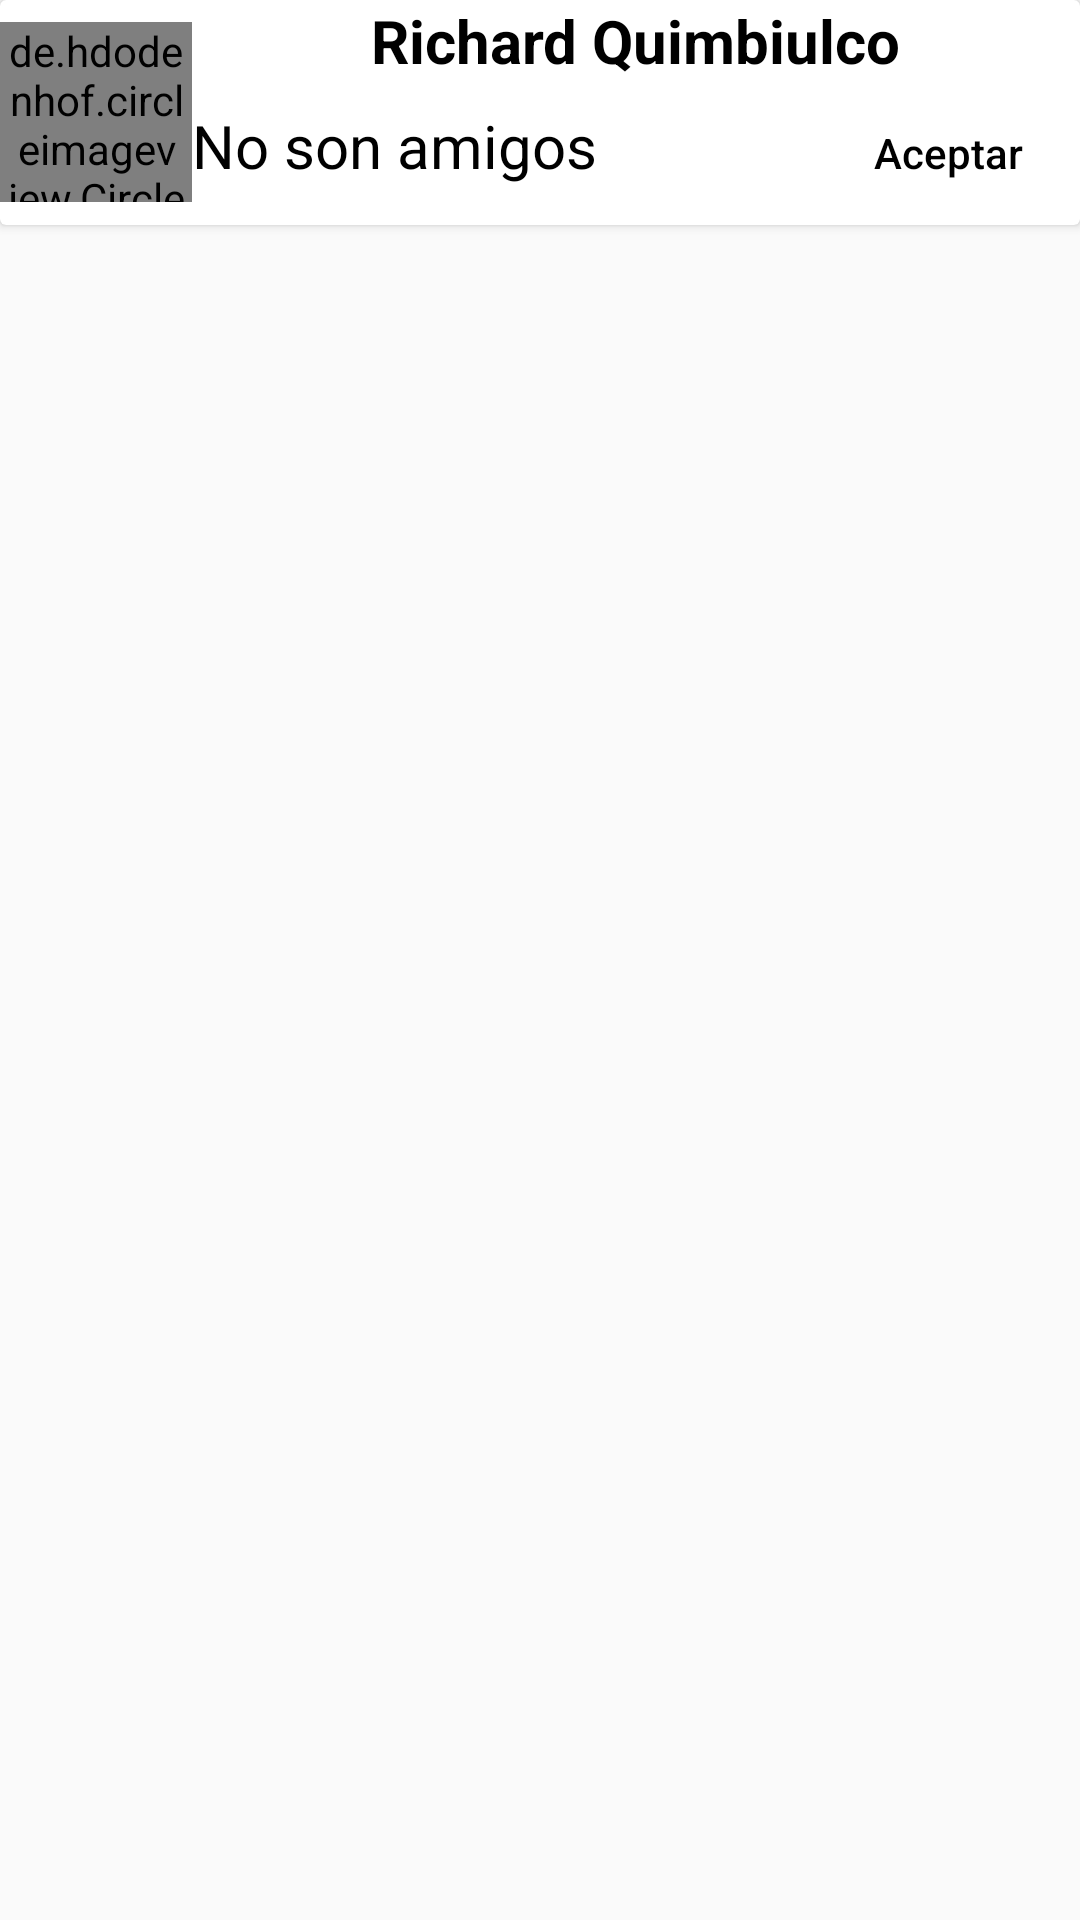

The Android layout XML behind this screen, and the referenced resources:
<!-- AndroidManifest.xml: application theme AppTheme -->
<!-- res/layout/activity_card_view_buscar_usuarios.xml -->
<?xml version="1.0" encoding="utf-8"?>
<LinearLayout
    xmlns:android="http://schemas.android.com/apk/res/android"
    xmlns:app="http://schemas.android.com/apk/res-auto"
    xmlns:tools="http://schemas.android.com/tools"
    android:layout_width="match_parent"
    android:layout_height="wrap_content"
    tools:context="com.example.mauricio.real.CardView_Solicitudes">
    <android.support.v7.widget.CardView
        android:layout_width="match_parent"
        android:layout_height="wrap_content">
        <LinearLayout
            android:layout_width="match_parent"
            android:layout_height="wrap_content"
            android:orientation="horizontal">
            <de.hdodenhof.circleimageview.CircleImageView
                android:id="@+id/imgUserEnvioSolicitud"
                android:layout_width="64dp"
                android:layout_height="60dp"
                android:src="@drawable/ic_account_circle"
                android:layout_gravity="center"/>
            <LinearLayout
                android:layout_width="match_parent"
                android:layout_height="wrap_content"
                android:layout_weight="1"
                android:orientation="vertical"
                android:gravity="center">
                <TextView
                    android:id="@+id/tvNombreSolicitudUsuario"
                    android:layout_width="wrap_content"
                    android:layout_height="wrap_content"
                    android:layout_weight="1"
                    android:text="Richard Quimbiulco"
                    android:textSize="20sp"
                    android:textColor="#000000"
                    android:textStyle="bold"/>
                <LinearLayout
                    android:layout_width="match_parent"
                    android:layout_height="wrap_content"
                    android:orientation="horizontal">
                    <TextView
                        android:id="@+id/tvEstadoSolicitud"
                        android:paddingRight="15sp"
                        android:layout_width="wrap_content"
                        android:layout_height="wrap_content"
                        android:text="No son amigos"
                        android:textSize="20sp"
                        android:textColor="#000000"
                        android:layout_weight="1"/>
                    <Button
                        android:id="@+id/btnEnviarSolicitud"
                        android:layout_width="wrap_content"
                        android:layout_height="wrap_content"
                        android:gravity="center"
                        android:hint="Aceptar"
                        android:textColorHint="@color/colorBlack"
                        android:background="@android:color/transparent"/>
                </LinearLayout>
            </LinearLayout>
        </LinearLayout>
    </android.support.v7.widget.CardView>

</LinearLayout>
<!-- resources referenced by this layout -->
<resources>
  <color name="colorBlack">#000000</color>
  <style name="AppTheme" parent="Theme.AppCompat.Light.DarkActionBar">
          
          <item name="colorPrimary">@color/colorPrimary</item>
          <item name="colorPrimaryDark">@color/colorPrimaryDark</item>
          <item name="colorAccent">@color/colorAccent</item>
      </style>
  <color name="colorPrimary">#3F51B5</color>
  <color name="colorPrimaryDark">#303F9F</color>
  <color name="colorAccent">#22490b</color>
</resources>
